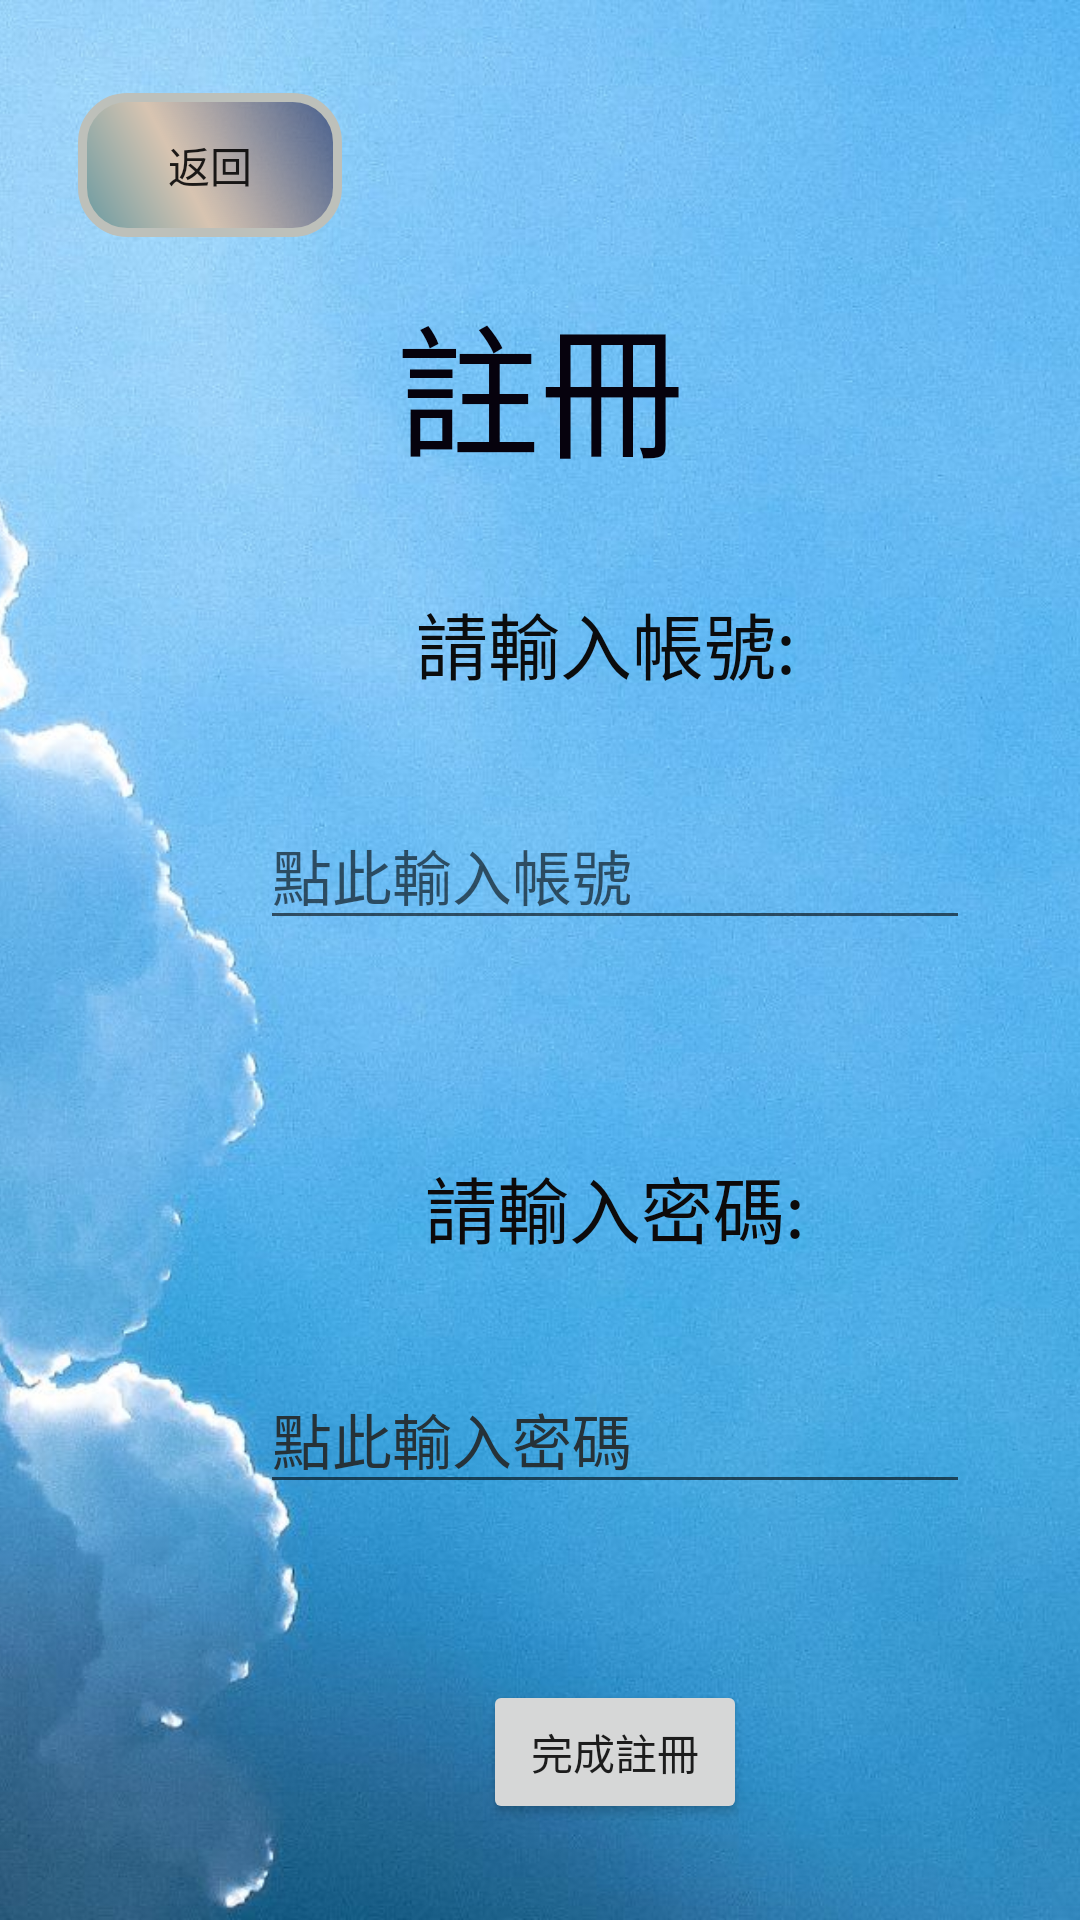

Android layout source for this screen:
<!-- AndroidManifest.xml: application theme Theme.CodersChallenge -->
<!-- res/layout/activity_register.xml -->
<?xml version="1.0" encoding="utf-8"?>
<androidx.constraintlayout.widget.ConstraintLayout xmlns:android="http://schemas.android.com/apk/res/android"
    xmlns:app="http://schemas.android.com/apk/res-auto"
    xmlns:tools="http://schemas.android.com/tools"
    android:id="@+id/BackButton"
    android:layout_width="match_parent"
    android:layout_height="match_parent"
    android:background="#009688"
    tools:context=".RegisterActivity">

    <ImageView
        android:id="@+id/registerBackground"
        android:layout_width="wrap_content"
        android:layout_height="wrap_content"
        android:contentDescription="@string/registerBackground"
        android:scaleType="centerCrop"
        app:layout_constraintBottom_toBottomOf="parent"
        app:layout_constraintEnd_toEndOf="parent"
        app:layout_constraintHorizontal_bias="1.0"
        app:layout_constraintStart_toStartOf="parent"
        app:layout_constraintTop_toTopOf="parent"
        app:layout_constraintVertical_bias="0.0"
        app:srcCompat="@drawable/register_background" />

    <TextView
        android:id="@+id/RegisterText"
        android:layout_width="wrap_content"
        android:layout_height="wrap_content"
        android:text="@string/RegisterActivity_Registertext"
        android:textColor="#06020D"
        android:textSize="48sp"
        app:layout_constraintBottom_toTopOf="@+id/guideline8"
        app:layout_constraintEnd_toEndOf="parent"
        app:layout_constraintStart_toStartOf="parent"
        app:layout_constraintTop_toTopOf="@+id/guideline8" />

    <androidx.constraintlayout.widget.Guideline
        android:id="@+id/guideline6"
        android:layout_width="wrap_content"
        android:layout_height="wrap_content"
        android:orientation="vertical"
        app:layout_constraintGuide_begin="205dp" />

    <androidx.constraintlayout.widget.Guideline
        android:id="@+id/guideline8"
        android:layout_width="wrap_content"
        android:layout_height="wrap_content"
        android:orientation="horizontal"
        app:layout_constraintGuide_begin="128dp" />

    <androidx.constraintlayout.widget.Guideline
        android:id="@+id/guideline9"
        android:layout_width="wrap_content"
        android:layout_height="wrap_content"
        android:orientation="horizontal"
        app:layout_constraintGuide_begin="290dp" />

    <TextView
        android:id="@+id/registerActivity_email"
        android:layout_width="wrap_content"
        android:layout_height="wrap_content"
        android:text="@string/registerActivity_email"
        android:textColor="#0B0C0D"
        android:textSize="24sp"
        app:layout_constraintBottom_toTopOf="@+id/guideline46"
        app:layout_constraintEnd_toStartOf="@+id/guideline6"
        app:layout_constraintHorizontal_bias="0.398"
        app:layout_constraintStart_toStartOf="@+id/guideline6"
        app:layout_constraintTop_toTopOf="@+id/guideline46"
        app:layout_constraintVertical_bias="0.0" />

    <EditText
        android:id="@+id/editTextEmailAddress"
        android:layout_width="wrap_content"
        android:layout_height="wrap_content"
        android:autofillHints=""
        android:ems="10"
        android:hint="@string/registerEmailInputHint"
        android:inputType="textEmailAddress"
        android:text="@string/registerEmailInput"
        android:textColor="#0D0A0A"
        android:textSize="20sp"
        app:layout_constraintBottom_toTopOf="@+id/guideline9"
        app:layout_constraintEnd_toStartOf="@+id/guideline6"
        app:layout_constraintStart_toStartOf="@+id/guideline6"
        app:layout_constraintTop_toTopOf="@+id/guideline9" />

    <TextView
        android:id="@+id/registerActivity_passwordText"
        android:layout_width="wrap_content"
        android:layout_height="wrap_content"
        android:text="@string/registerActivity_passwordText"
        android:textColor="#0D0A0A"
        android:textSize="24sp"
        app:layout_constraintBottom_toTopOf="@+id/guideline47"
        app:layout_constraintEnd_toStartOf="@+id/guideline6"
        app:layout_constraintStart_toStartOf="@+id/guideline6"
        app:layout_constraintTop_toTopOf="@+id/guideline47" />

    <EditText
        android:id="@+id/editTextPassword"
        android:layout_width="wrap_content"
        android:layout_height="wrap_content"
        android:autofillHints=""
        android:ems="10"
        android:hint="@string/registerActivityPasswordInput"
        android:inputType="textPassword"
        android:textColor="#0D0A0A"
        android:textColorHint="#263238"
        android:textSize="20sp"
        app:layout_constraintBottom_toTopOf="@+id/guideline13"
        app:layout_constraintEnd_toStartOf="@+id/guideline6"
        app:layout_constraintStart_toStartOf="@+id/guideline6"
        app:layout_constraintTop_toTopOf="@+id/guideline13" />

    <androidx.constraintlayout.widget.Guideline
        android:id="@+id/guideline13"
        android:layout_width="wrap_content"
        android:layout_height="wrap_content"
        android:orientation="horizontal"
        app:layout_constraintGuide_begin="478dp" />

    <Button
        android:id="@+id/registerComplete"
        android:layout_width="wrap_content"
        android:layout_height="wrap_content"
        android:text="@string/registerComplete"
        app:layout_constraintBottom_toTopOf="@+id/guideline16"
        app:layout_constraintEnd_toStartOf="@+id/guideline6"
        app:layout_constraintStart_toStartOf="@+id/guideline6"
        app:layout_constraintTop_toTopOf="@+id/guideline16" />

    <androidx.constraintlayout.widget.Guideline
        android:id="@+id/guideline16"
        android:layout_width="wrap_content"
        android:layout_height="wrap_content"
        android:orientation="horizontal"
        app:layout_constraintGuide_begin="584dp" />

    <Button
        android:id="@+id/back_button"
        android:layout_width="88dp"
        android:layout_height="48dp"
        android:background="@drawable/button_style2"
        android:text="@string/backButton"
        app:layout_constraintBottom_toTopOf="@+id/guideline14"
        app:layout_constraintEnd_toStartOf="@+id/guideline15"
        app:layout_constraintStart_toStartOf="@+id/guideline15"
        app:layout_constraintTop_toTopOf="@+id/guideline14"
        app:layout_constraintVertical_bias="0.0" />

    <androidx.constraintlayout.widget.Guideline
        android:id="@+id/guideline17"
        android:layout_width="wrap_content"
        android:layout_height="wrap_content"
        android:orientation="horizontal"
        app:layout_constraintGuide_begin="-33dp" />

    <androidx.constraintlayout.widget.Guideline
        android:id="@+id/guideline46"
        android:layout_width="wrap_content"
        android:layout_height="wrap_content"
        android:orientation="horizontal"
        app:layout_constraintGuide_begin="214dp" />

    <androidx.constraintlayout.widget.Guideline
        android:id="@+id/guideline47"
        android:layout_width="wrap_content"
        android:layout_height="wrap_content"
        android:orientation="horizontal"
        app:layout_constraintGuide_begin="402dp" />

    <androidx.constraintlayout.widget.Guideline
        android:id="@+id/guideline14"
        android:layout_width="wrap_content"
        android:layout_height="wrap_content"
        android:orientation="horizontal"
        app:layout_constraintGuide_begin="55dp" />

    <androidx.constraintlayout.widget.Guideline
        android:id="@+id/guideline15"
        android:layout_width="wrap_content"
        android:layout_height="wrap_content"
        android:orientation="vertical"
        app:layout_constraintGuide_begin="70dp" />

</androidx.constraintlayout.widget.ConstraintLayout>
<!-- resources referenced by this layout -->
<resources>
  <!-- drawable button_style2 (drawable) -->
  <?xml version="1.0" encoding="utf-8"?>
  <shape xmlns:android="http://schemas.android.com/apk/res/android" android:shape="rectangle" >
      <corners
          android:radius="15dp"
          />
      <gradient
          android:angle="45"
          android:centerX="40%"
          android:centerColor="#D7C4B1"
          android:startColor="#6699A1"
          android:endColor="#9114"
          android:type="linear"
          />
      <padding
          android:left="0dp"
          android:top="0dp"
          android:right="0dp"
          android:bottom="0dp"
          />
      <size
          android:width="100dp"
          android:height="50dp"
          />
      <stroke
          android:width="3dp"
          android:color="#BDC0BA"
          />
  </shape>
  <!-- drawable register_background: jpg bitmap (drawable, 274729 bytes) -->
  <string name="RegisterActivity_Registertext">註冊</string>
  <string name="backButton">返回</string>
  <string name="registerActivityPasswordInput">點此輸入密碼</string>
  <string name="registerActivity_email">"請輸入帳號: "</string>
  <string name="registerActivity_passwordText">請輸入密碼:</string>
  <string name="registerBackground" />
  <string name="registerComplete">完成註冊</string>
  <string name="registerEmailInput" />
  <string name="registerEmailInputHint">點此輸入帳號</string>
  <style name="Theme.CodersChallenge" parent="Base.Theme.CodersChallenge" />
  <style name="Base.Theme.CodersChallenge" parent="Theme.MaterialComponents.DayNight.NoActionBar.Bridge">
          
          
      </style>
</resources>
